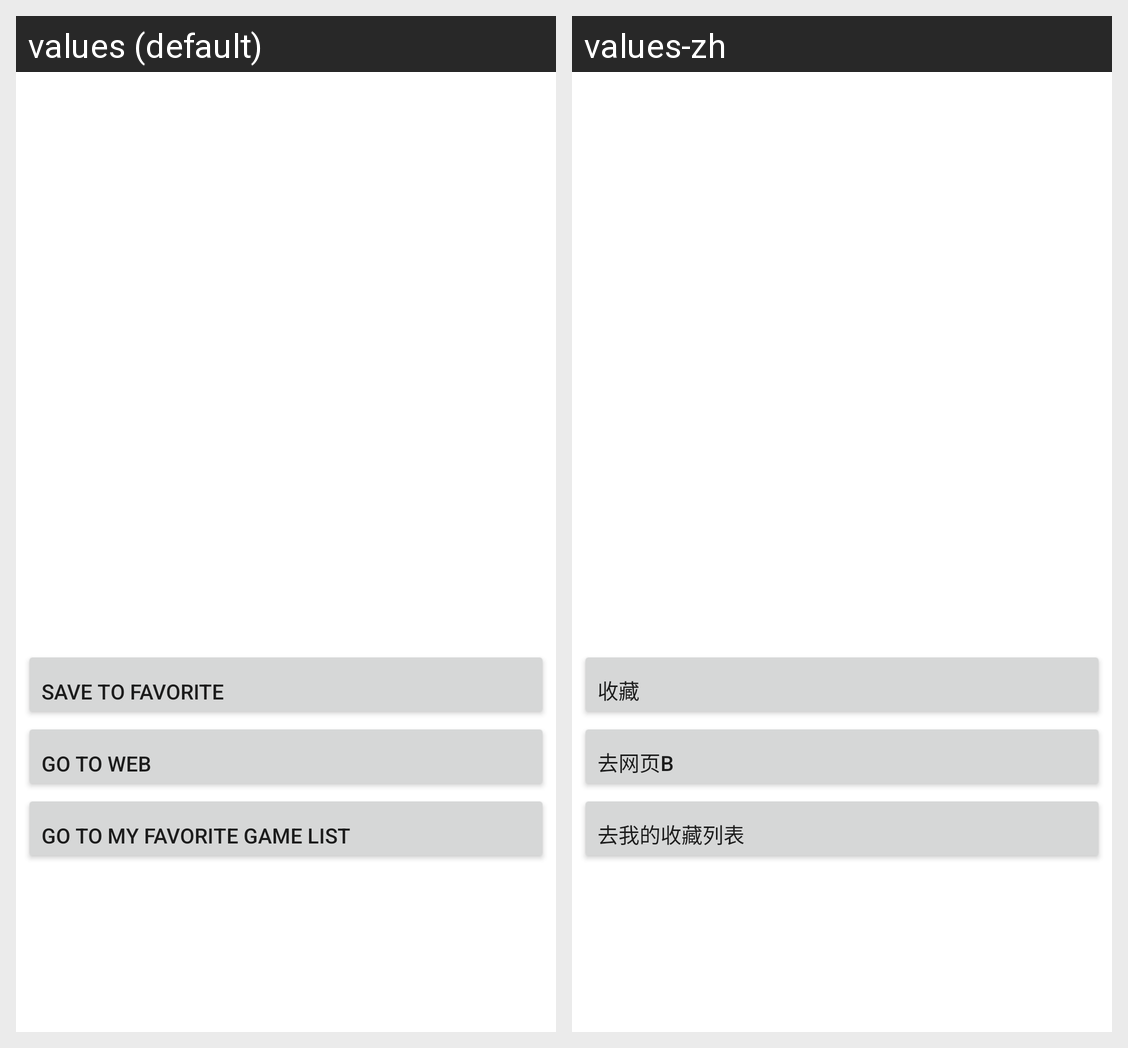

For this localized Android screen grid, give each drawn string resource with its value in every locale shown.
Android screen res/layout/fragment_soccer_details.xml rendered under 2 locales, left to right: values (default), values-zh. Device: Nexus 5 (rendered at 1080×1920; each locale shown at half size, 540×960, under a caption strip naming it); theme Theme.Project01.
Strings drawn on this screen, with the default value and each locale's value (text and hints the layout hard-codes, and strings that could not be matched under every locale, appear in the picture but are not listed):

save
  values: Save to favorite
  values-zh: 收藏

gotourl
  values: Go to web
  values-zh: 去网页b

soc_goFav
  values: Go to my favorite game list
  values-zh: 去我的收藏列表
